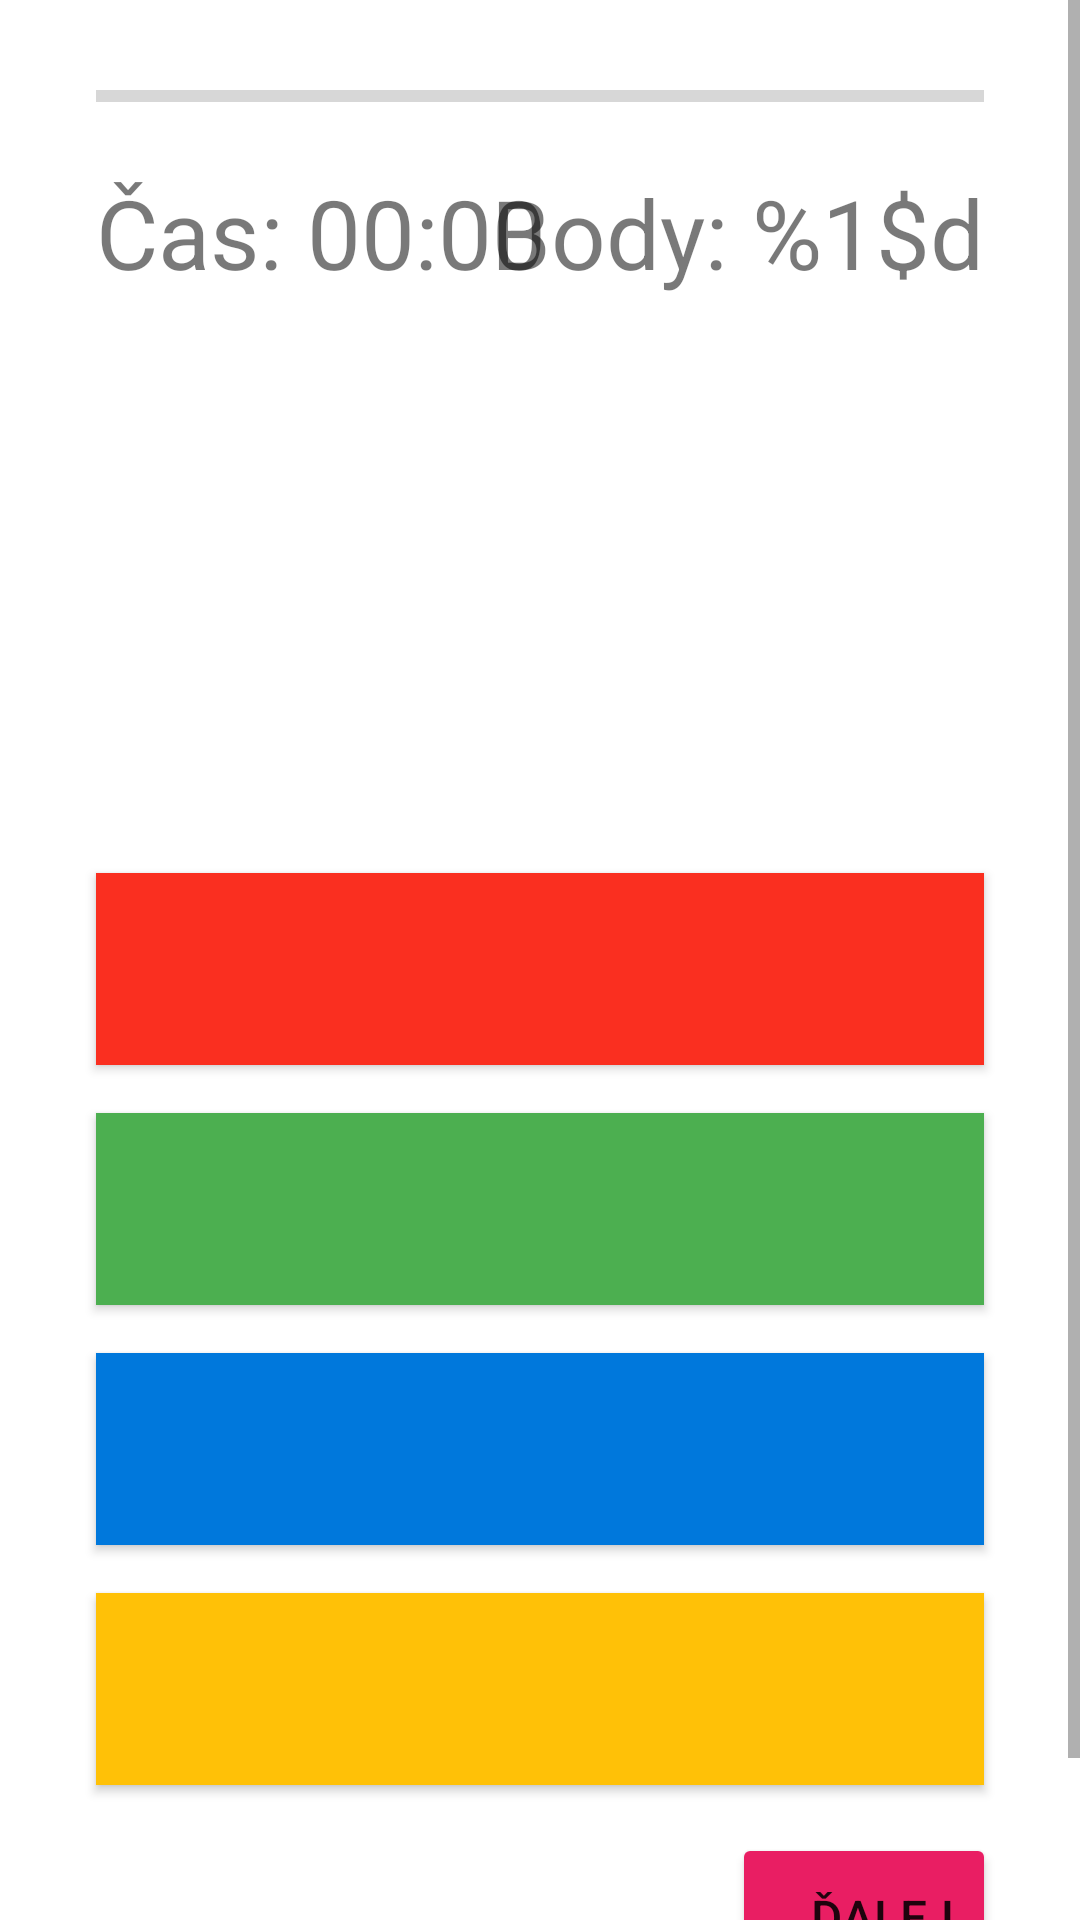

The Android layout XML behind this screen, and the referenced resources:
<!-- AndroidManifest.xml: application theme AppTheme -->
<!-- res/layout/fragment_question.xml -->
<?xml version="1.0" encoding="utf-8"?>
<ScrollView xmlns:android="http://schemas.android.com/apk/res/android"
    android:layout_width="match_parent"
    android:layout_height="match_parent"
    xmlns:tools="http://schemas.android.com/tools"
    xmlns:app="http://schemas.android.com/apk/res-auto"
    tools:context=".drill.QuestionFragment">

    <androidx.constraintlayout.widget.ConstraintLayout
        android:layout_width="match_parent"
        android:layout_height="wrap_content">

        <ProgressBar
            android:id="@+id/question_progressBar"
            style="?android:attr/progressBarStyleHorizontal"
            android:layout_width="match_parent"
            android:layout_height="wrap_content"

            app:layout_constraintTop_toTopOf="parent"
            app:layout_constraintStart_toStartOf="parent"
            app:layout_constraintEnd_toEndOf="parent"

            android:layout_marginStart="32dp"
            android:layout_marginEnd="32dp"
            android:layout_marginTop="24dp"

            android:progressTint="@color/colorSkyBlue"
            />

        <TextView
            android:id="@+id/question_time_text_view"
            android:layout_width="wrap_content"
            android:layout_height="wrap_content"

            app:layout_constraintStart_toStartOf="parent"
            app:layout_constraintTop_toBottomOf="@id/question_progressBar"

            android:layout_marginStart="32dp"
            android:layout_marginTop="16dp"

            android:text="@string/time"
            android:textSize="32sp"
            android:textColor="@color/colorDarkGrey"
            />

        <Chronometer
            android:id="@+id/question_time_chronometer"
            android:layout_width="wrap_content"
            android:layout_height="wrap_content"

            app:layout_constraintStart_toEndOf="@id/question_time_text_view"
            app:layout_constraintTop_toBottomOf="@id/question_progressBar"

            android:layout_marginTop="16dp"
            android:layout_marginStart="8dp"

            android:textSize="32sp"
            android:textColor="@color/colorDarkGrey"
            />

        <TextView
            android:id="@+id/question_points_text_view"
            android:layout_width="wrap_content"
            android:layout_height="wrap_content"

            app:layout_constraintEnd_toEndOf="parent"
            app:layout_constraintTop_toBottomOf="@id/question_progressBar"

            android:layout_marginEnd="32dp"
            android:layout_marginTop="16dp"

            android:text="@string/points"
            android:textSize="32sp"
            android:textColor="@color/colorDarkGrey"
            />

        <TextView
            android:id="@+id/question_text_text_view"
            android:layout_width="match_parent"
            android:layout_height="160dp"

            android:layout_centerHorizontal="true"
            app:layout_constraintTop_toBottomOf="@id/question_time_text_view"

            android:layout_marginStart="32dp"
            android:layout_marginEnd="32dp"
            android:layout_marginTop="16dp"

            android:textSize="24sp"
            android:gravity="center"

            />

        <Button
            android:id="@+id/question_answer_one_button"
            android:layout_width="match_parent"
            android:layout_height="64dp"

            android:layout_centerHorizontal="true"
            app:layout_constraintTop_toBottomOf="@id/question_text_text_view"

            android:layout_marginStart="32dp"
            android:layout_marginEnd="32dp"
            android:layout_marginTop="16dp"

            android:background="@color/colorRed"
            android:textSize="24sp"
            />

        <Button
            android:id="@+id/question_answer_two_button"
            android:layout_width="match_parent"
            android:layout_height="64dp"

            android:layout_centerHorizontal="true"
            app:layout_constraintTop_toBottomOf="@id/question_answer_one_button"

            android:layout_marginStart="32dp"
            android:layout_marginEnd="32dp"
            android:layout_marginTop="16dp"

            android:background="@color/colorGreen"
            android:textSize="24sp"
            />

        <Button
            android:id="@+id/question_answer_three_button"
            android:layout_width="match_parent"
            android:layout_height="64dp"

            android:layout_centerHorizontal="true"
            app:layout_constraintTop_toBottomOf="@id/question_answer_two_button"

            android:layout_marginStart="32dp"
            android:layout_marginEnd="32dp"
            android:layout_marginTop="16dp"

            android:background="@color/colorBlue"
            android:textSize="24sp"
            />

        <Button
            android:id="@+id/question_answer_four_button"
            android:layout_width="match_parent"
            android:layout_height="64dp"

            android:layout_centerHorizontal="true"
            app:layout_constraintTop_toBottomOf="@id/question_answer_three_button"

            android:layout_marginStart="32dp"
            android:layout_marginEnd="32dp"
            android:layout_marginTop="16dp"

            android:background="@color/colorOrange"
            android:textSize="24sp"
            />

        <Button
            android:id="@+id/question_next_button"
            android:layout_width="wrap_content"
            android:layout_height="56dp"

            android:backgroundTint="@color/colorPink"

            app:layout_constraintEnd_toEndOf="parent"
            app:layout_constraintBottom_toBottomOf="parent"
            app:layout_constraintTop_toBottomOf="@id/question_answer_four_button"

            android:layout_marginTop="16dp"
            android:layout_marginBottom="32dp"
            android:layout_marginEnd="28dp"
            android:paddingStart="24dp"

            android:text="@string/next"
            android:textSize="16sp"
            android:drawableEnd="@drawable/ic_navigate_next_white_24dp"
            tools:ignore="RtlSymmetry"
            />

    </androidx.constraintlayout.widget.ConstraintLayout>
</ScrollView>
<!-- resources referenced by this layout -->
<resources>
  <color name="colorBlue">#0078DC</color>
  <color name="colorDarkGrey">#86000000</color>
  <color name="colorGreen">#4CAF50</color>
  <color name="colorOrange">#FFC107</color>
  <color name="colorPink">#E91E63</color>
  <color name="colorRed">#FA2F20</color>
  <color name="colorSkyBlue">#00BCD4</color>
  <string name="next">Ďalej</string>
  <string name="points">Body: %1$d</string>
  <string name="time">Čas:</string>
  <style name="AppTheme" parent="Theme.AppCompat.Light.DarkActionBar">
          
          <item name="colorPrimary">@color/colorPrimary</item>
          <item name="colorPrimaryDark">@color/colorPrimaryDark</item>
          <item name="colorAccent">@color/colorAccent</item>
      </style>
  <color name="colorPrimary">#18A3DC</color>
  <color name="colorPrimaryDark">#0081B6</color>
  <color name="colorAccent">#FA2F20</color>
</resources>
